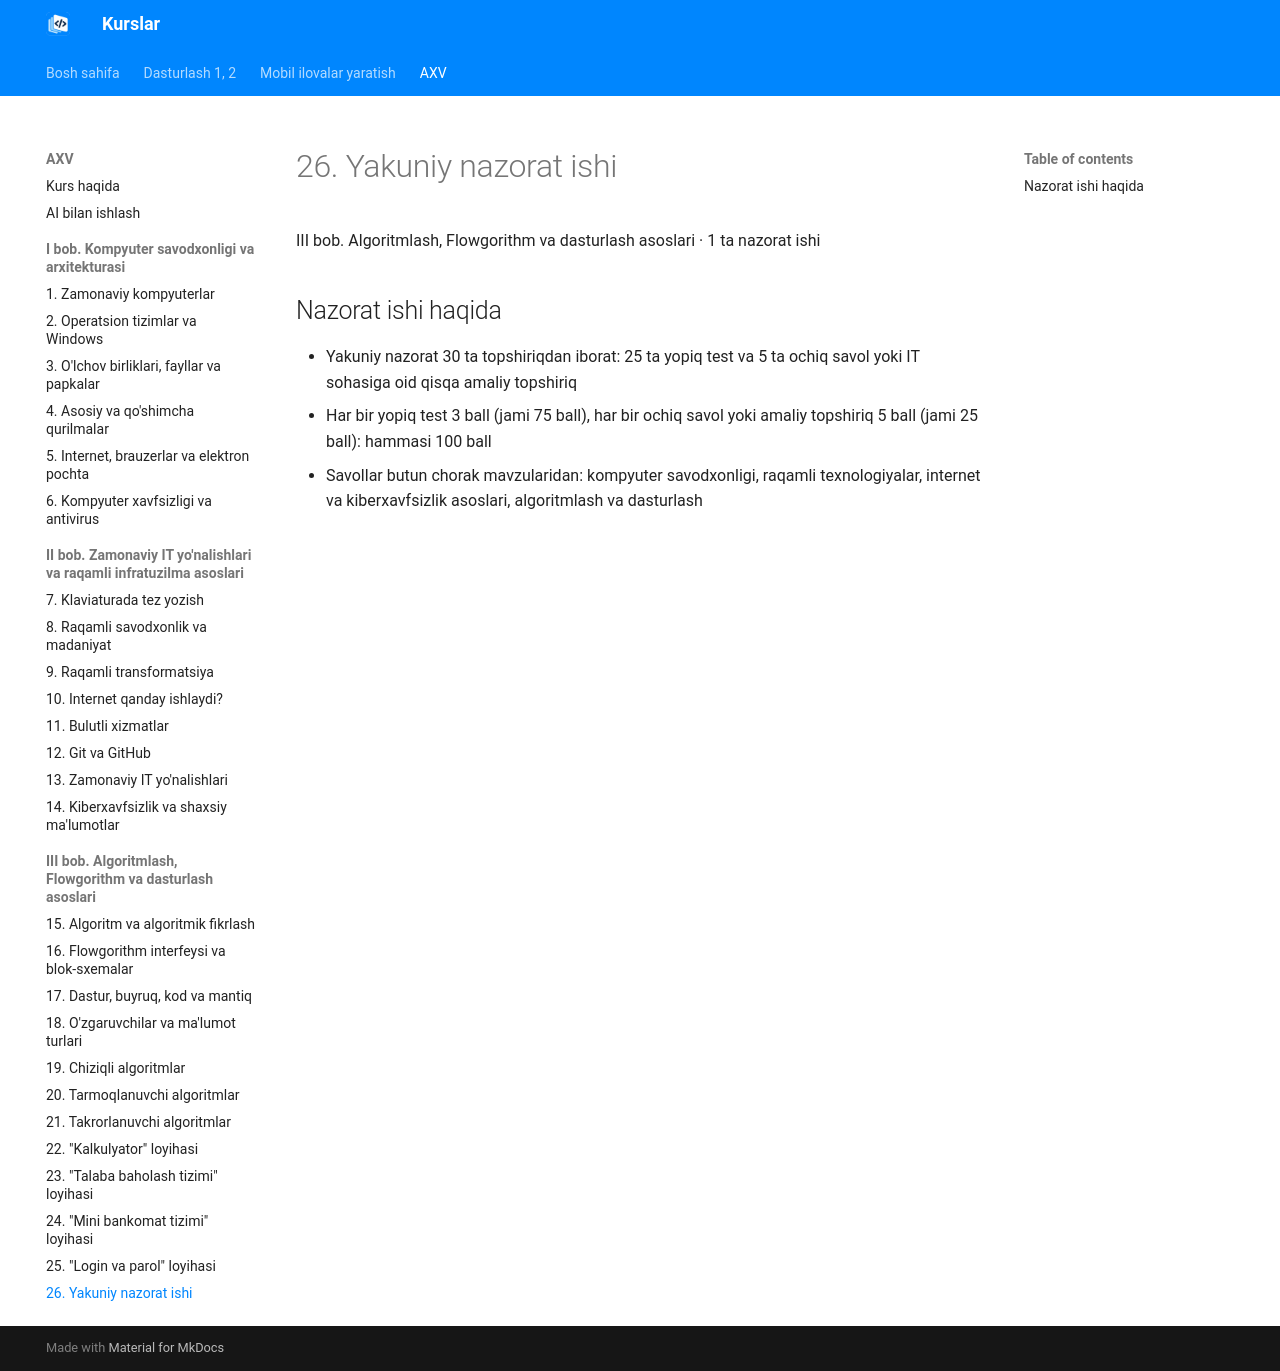

repository: tiu2024/dasturlash · page: courses/axv/topic-26/index.html · generator: mkdocs

# 26. Yakuniy nazorat ishi

III bob. Algoritmlash, Flowgorithm va dasturlash asoslari · 1 ta nazorat ishi

## Nazorat ishi haqida

- Yakuniy nazorat 30 ta topshiriqdan iborat: 25 ta yopiq test va 5 ta ochiq savol yoki IT sohasiga oid qisqa amaliy topshiriq
- Har bir yopiq test 3 ball (jami 75 ball), har bir ochiq savol yoki amaliy topshiriq 5 ball (jami 25 ball): hammasi 100 ball
- Savollar butun chorak mavzularidan: kompyuter savodxonligi, raqamli texnologiyalar, internet va kiberxavfsizlik asoslari, algoritmlash va dasturlash
